Run: headless pygame with SDL's dummy video driver; simulated clock (each Clock.tick advances the game by its frame time, no real sleeping); random seed 0; keys injected as events and as key.get_pressed() state; no mouse input.
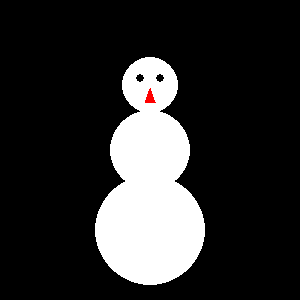
Frame 1 of 4 · flips 1–60 · no input
Frame 2 of 4 · flips 61–180 · tapped SPACE, RETURN · held RIGHT (→), D · screen unchanged from frame 1, image omitted
Frame 3 of 4 · flips 181–300 · held DOWN (↓), S · screen unchanged from frame 2, image omitted
Frame 4 of 4 · flips 301–420 · held LEFT (←), A, UP (↑), W · screen unchanged from frame 3, image omitted

The pygame program that drew these frames:

import pygame
import sys

pygame.init()

# Akna seaded
laius = 300
korgus = 300
screen = pygame.display.set_mode((laius, korgus))
pygame.display.set_caption("Lumememm - Rico Kuuse")

# Värvid
MUST = (0, 0, 0)
VALGE = (255, 255, 255)
PUNANE = (255, 0, 0)

# Peamine programmitsükkel
running = True
while running:
    for event in pygame.event.get():
        if event.type == pygame.QUIT:
            running = False

    # Taust
    screen.fill(MUST)

    # Lumememme keha
    pygame.draw.circle(screen, VALGE, (150, 230), 55)  # alumine
    pygame.draw.circle(screen, VALGE, (150, 150), 40)  # keskmine
    pygame.draw.circle(screen, VALGE, (150, 85), 28)   # pea

    # Silmad
    pygame.draw.circle(screen, MUST, (140, 78), 4)
    pygame.draw.circle(screen, MUST, (160, 78), 4)

    # Nina
    pygame.draw.polygon(screen, PUNANE, [(150, 88), (145, 102), (155, 102)])

    pygame.display.flip()

pygame.quit()
sys.exit()
